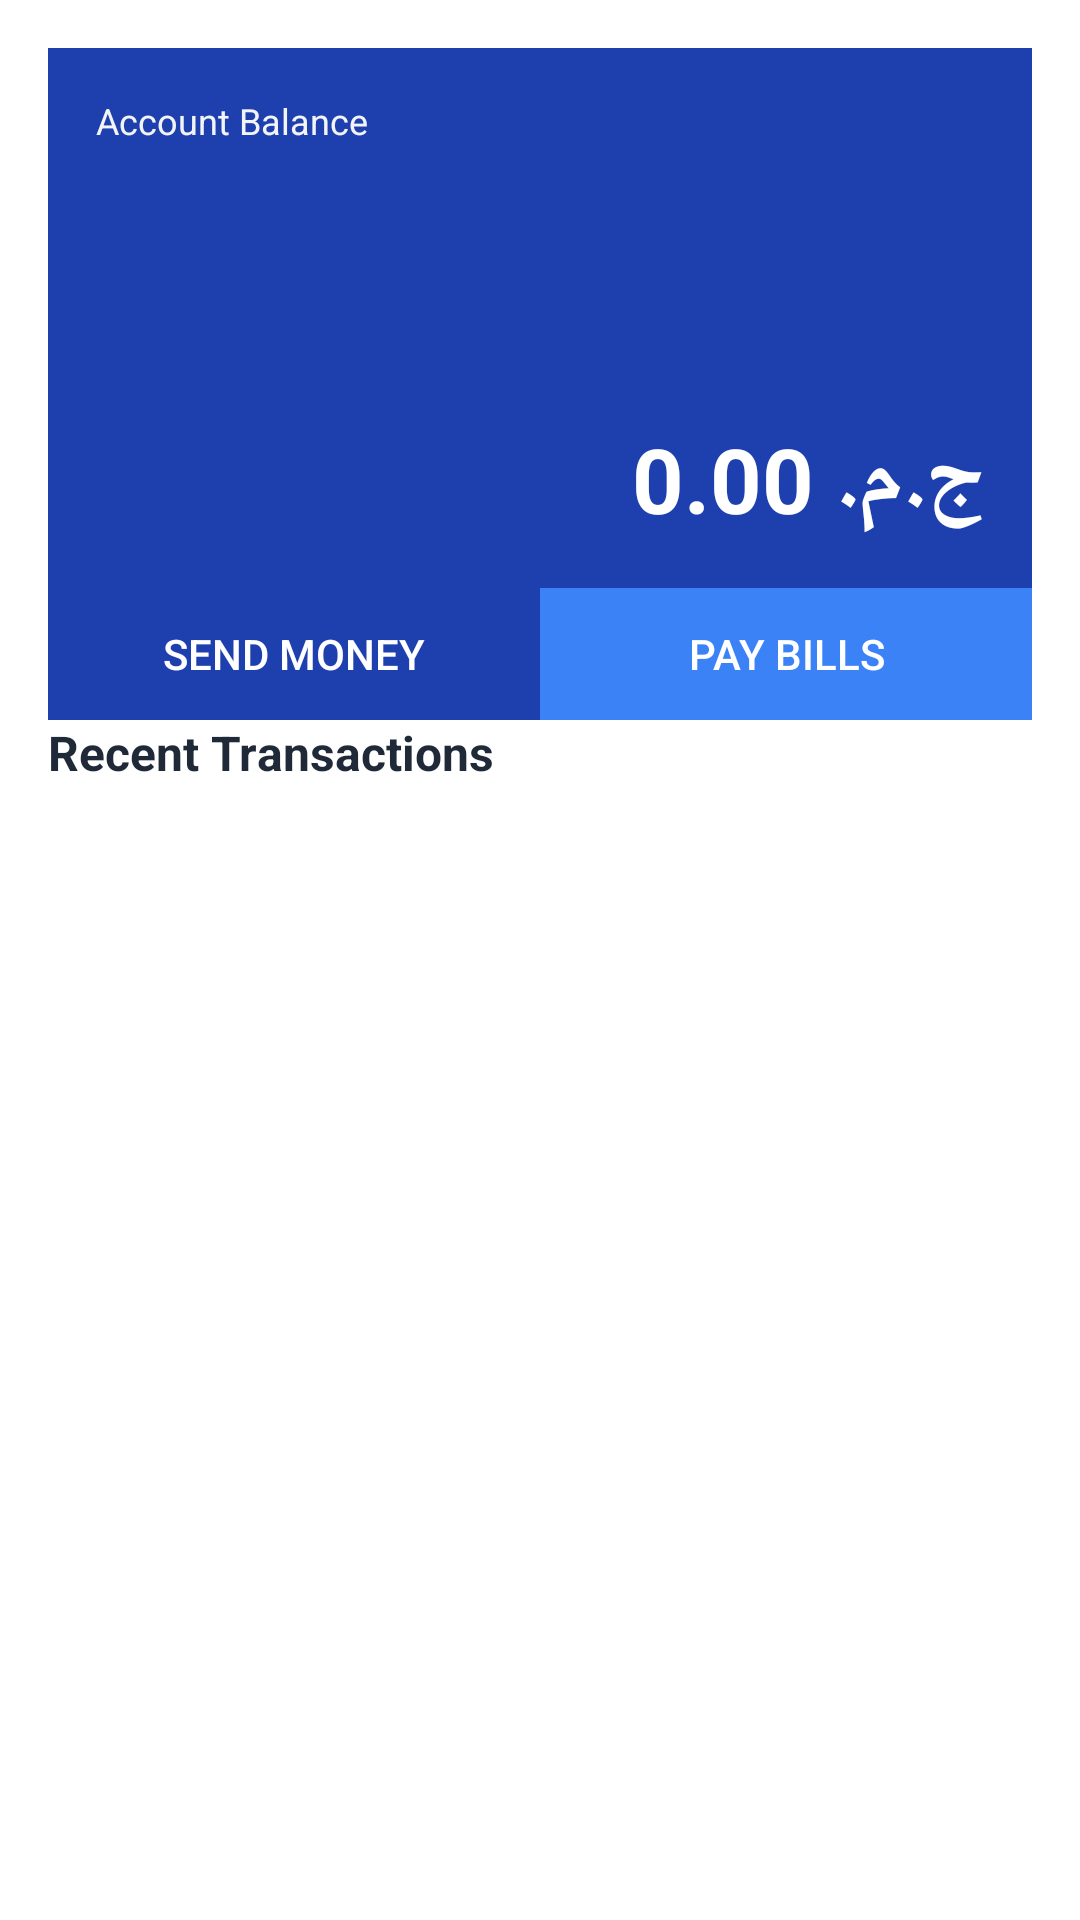

Android layout source for this screen:
<!-- AndroidManifest.xml: application theme Theme.SmartBank -->
<!-- res/layout/fragment_dashboard.xml -->
<?xml version="1.0" encoding="utf-8"?>
<ScrollView xmlns:android="http://schemas.android.com/apk/res/android"
    android:layout_width="match_parent"
    android:layout_height="match_parent"
    android:layoutDirection="locale">

    <LinearLayout
        android:layout_width="match_parent"
        android:layout_height="wrap_content"
        android:orientation="vertical"
        android:padding="@dimen/padding_large">

        
        <LinearLayout
            android:layout_width="match_parent"
            android:layout_height="180dp"
            android:orientation="vertical"
            android:background="@color/primary_blue"
            android:padding="@dimen/padding_large"
            android:layoutDirection="locale">

            <LinearLayout
                android:layout_width="match_parent"
                android:layout_height="wrap_content"
                android:orientation="horizontal"
                android:gravity="space-between">

                <TextView
                    android:layout_width="wrap_content"
                    android:layout_height="wrap_content"
                    android:text="@string/account_balance"
                    android:textColor="@color/text_light"
                    android:textSize="@dimen/text_size_sm" />

                <ImageButton
                    android:id="@+id/balance_toggle"
                    android:layout_width="@dimen/icon_md"
                    android:layout_height="@dimen/icon_md"
                    android:background="?attr/selectableItemBackgroundBorderless"
                    android:contentDescription="Toggle Balance" />

            </LinearLayout>

            <TextView
                android:id="@+id/balance_amount"
                android:layout_width="match_parent"
                android:layout_height="0dp"
                android:layout_weight="1"
                android:text="ج.م. 0.00"
                android:textColor="@color/white"
                android:textSize="@dimen/text_size_4xl"
                android:textStyle="bold"
                android:gravity="bottom|start"
                android:layoutDirection="locale" />

        </LinearLayout>

        
        <LinearLayout
            android:layout_width="match_parent"
            android:layout_height="wrap_content"
            android:orientation="horizontal"
            android:layout_marginTop="@dimen/margin_xl"
            android:layout_marginBottom="@dimen/margin_xl">

            <Button
                android:id="@+id/send_money_button"
                android:layout_width="0dp"
                android:layout_height="@dimen/button_height_medium"
                android:layout_weight="1"
                android:layout_marginEnd="@dimen/margin_sm"
                android:text="@string/send_money"
                android:background="@color/primary_blue"
                android:textColor="@color/white" />

            <Button
                android:id="@+id/bill_payment_button"
                android:layout_width="0dp"
                android:layout_height="@dimen/button_height_medium"
                android:layout_weight="1"
                android:layout_marginStart="@dimen/margin_sm"
                android:text="@string/pay_bills"
                android:background="@color/primary_light_blue"
                android:textColor="@color/white" />

        </LinearLayout>

        
        <LinearLayout
            android:layout_width="match_parent"
            android:layout_height="wrap_content"
            android:orientation="horizontal"
            android:gravity="space-between"
            android:layout_marginBottom="@dimen/margin_lg">

            <TextView
                android:layout_width="wrap_content"
                android:layout_height="wrap_content"
                android:text="@string/recent_transactions"
                android:textSize="@dimen/text_size_lg"
                android:textStyle="bold"
                android:textColor="@color/text_primary" />

            <ImageButton
                android:id="@+id/refresh_button"
                android:layout_width="@dimen/icon_md"
                android:layout_height="@dimen/icon_md"
                android:background="?attr/selectableItemBackgroundBorderless"
                android:contentDescription="Refresh" />

        </LinearLayout>

        
        <androidx.recyclerview.widget.RecyclerView
            android:id="@+id/transaction_list"
            android:layout_width="match_parent"
            android:layout_height="wrap_content" />

    </LinearLayout>

</ScrollView>
<!-- resources referenced by this layout -->
<resources>
  <color name="primary_blue">#1E40AF</color>
  <color name="primary_light_blue">#3B82F6</color>
  <color name="text_light">#F3F4F6</color>
  <color name="text_primary">#1F2937</color>
  <color name="white">#FFFFFF</color>
  <dimen name="button_height_medium">44dp</dimen>
  <dimen name="icon_md">24dp</dimen>
  <dimen name="padding_large">16dp</dimen>
  <dimen name="text_size_4xl">30sp</dimen>
  <dimen name="text_size_lg">16sp</dimen>
  <dimen name="text_size_sm">12sp</dimen>
  <string name="account_balance">Account Balance</string>
  <string name="pay_bills">Pay Bills</string>
  <string name="recent_transactions">Recent Transactions</string>
  <string name="send_money">Send Money</string>
  <style name="Theme.SmartBank" parent="Theme.MaterialComponents.Light.NoActionBar">
          
          <item name="colorPrimary">@color/primary_blue</item>
          <item name="colorPrimaryVariant">@color/primary_dark_blue</item>
          <item name="colorOnPrimary">@color/white</item>
  
          
          <item name="colorSecondary">@color/egyptian_gold</item>
          <item name="colorSecondaryVariant">@color/gold_light</item>
          <item name="colorOnSecondary">@color/white</item>
  
          
          <item name="android:statusBarColor">@color/primary_blue</item>
  
          
          <item name="android:textColorPrimary">@color/text_primary</item>
          <item name="android:textColorSecondary">@color/text_secondary</item>
  
          
          <item name="materialButtonStyle">@style/Widget.SmartBank.Button</item>
  
          
          <item name="editTextStyle">@style/Widget.SmartBank.EditText</item>
      </style>
  <color name="primary_dark_blue">#1E3A8A</color>
  <color name="egyptian_gold">#D4A574</color>
  <color name="gold_light">#E8C4A0</color>
  <color name="text_secondary">#6B7280</color>
  <style name="Widget.SmartBank.Button" parent="Widget.MaterialComponents.Button">
          <item name="backgroundTint">@color/primary_blue</item>
          <item name="android:textColor">@color/white</item>
          <item name="android:textStyle">bold</item>
          <item name="cornerRadius">@dimen/radius_medium</item>
      </style>
  <style name="Widget.SmartBank.EditText" parent="Widget.MaterialComponents.TextInputEditText">
          <item name="android:textColor">@color/text_primary</item>
          <item name="android:textColorHint">@color/text_tertiary</item>
      </style>
  <dimen name="radius_medium">8dp</dimen>
  <color name="text_tertiary">#9CA3AF</color>
</resources>
